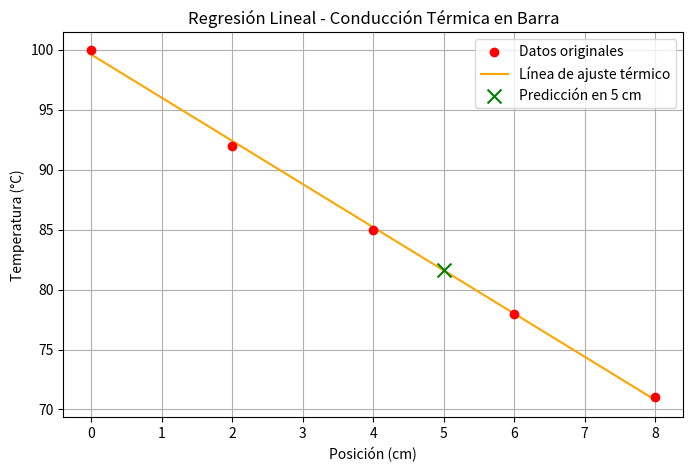

Write Python code to recreate this figure.
import numpy as np
import matplotlib.pyplot as plt
import time

# Datos del ejercicio
x_datos = np.array([0, 2, 4, 6, 8])
y_datos = np.array([100, 92, 85, 78, 71])
x_estimar = 5

inicio = time.time()
b, a = np.polyfit(x_datos, y_datos, 1)

# Evaluación en x = 5
y_estimado = b * x_estimar + a

y_pred = b * x_datos + a
ss_res = np.sum((y_datos - y_pred) ** 2)
ss_tot = np.sum((y_datos - np.mean(y_datos)) ** 2)
r_cuadrado = 1 - (ss_res / ss_tot)
fin = time.time()

print(f"Coeficientes obtenidos:")
print(f"Intercepto (a): {a:.4f}")
print(f"Pendiente (b): {b:.4f}")
print(f"Temperatura estimada en x = {x_estimar} cm: {y_estimado:.4f} °C")
print(f"Coeficiente R^2: {r_cuadrado:.4f}")
print(f"Tiempo de procesamiento: {(fin - inicio) * 1000:.4f} ms")

# Generación de la gráfica
plt.figure(figsize=(8, 5))
plt.scatter(x_datos, y_datos, color='red', zorder=5, label='Datos originales')
plt.plot(x_datos, y_pred, color='orange', label='Línea de ajuste térmico')
plt.scatter(x_estimar, y_estimado, color='green', marker='x', s=100, zorder=6, label=f'Predicción en {x_estimar} cm')
plt.title('Regresión Lineal - Conducción Térmica en Barra')
plt.xlabel('Posición (cm)')
plt.ylabel('Temperatura (°C)')
plt.legend()
plt.grid(True)
plt.show()
